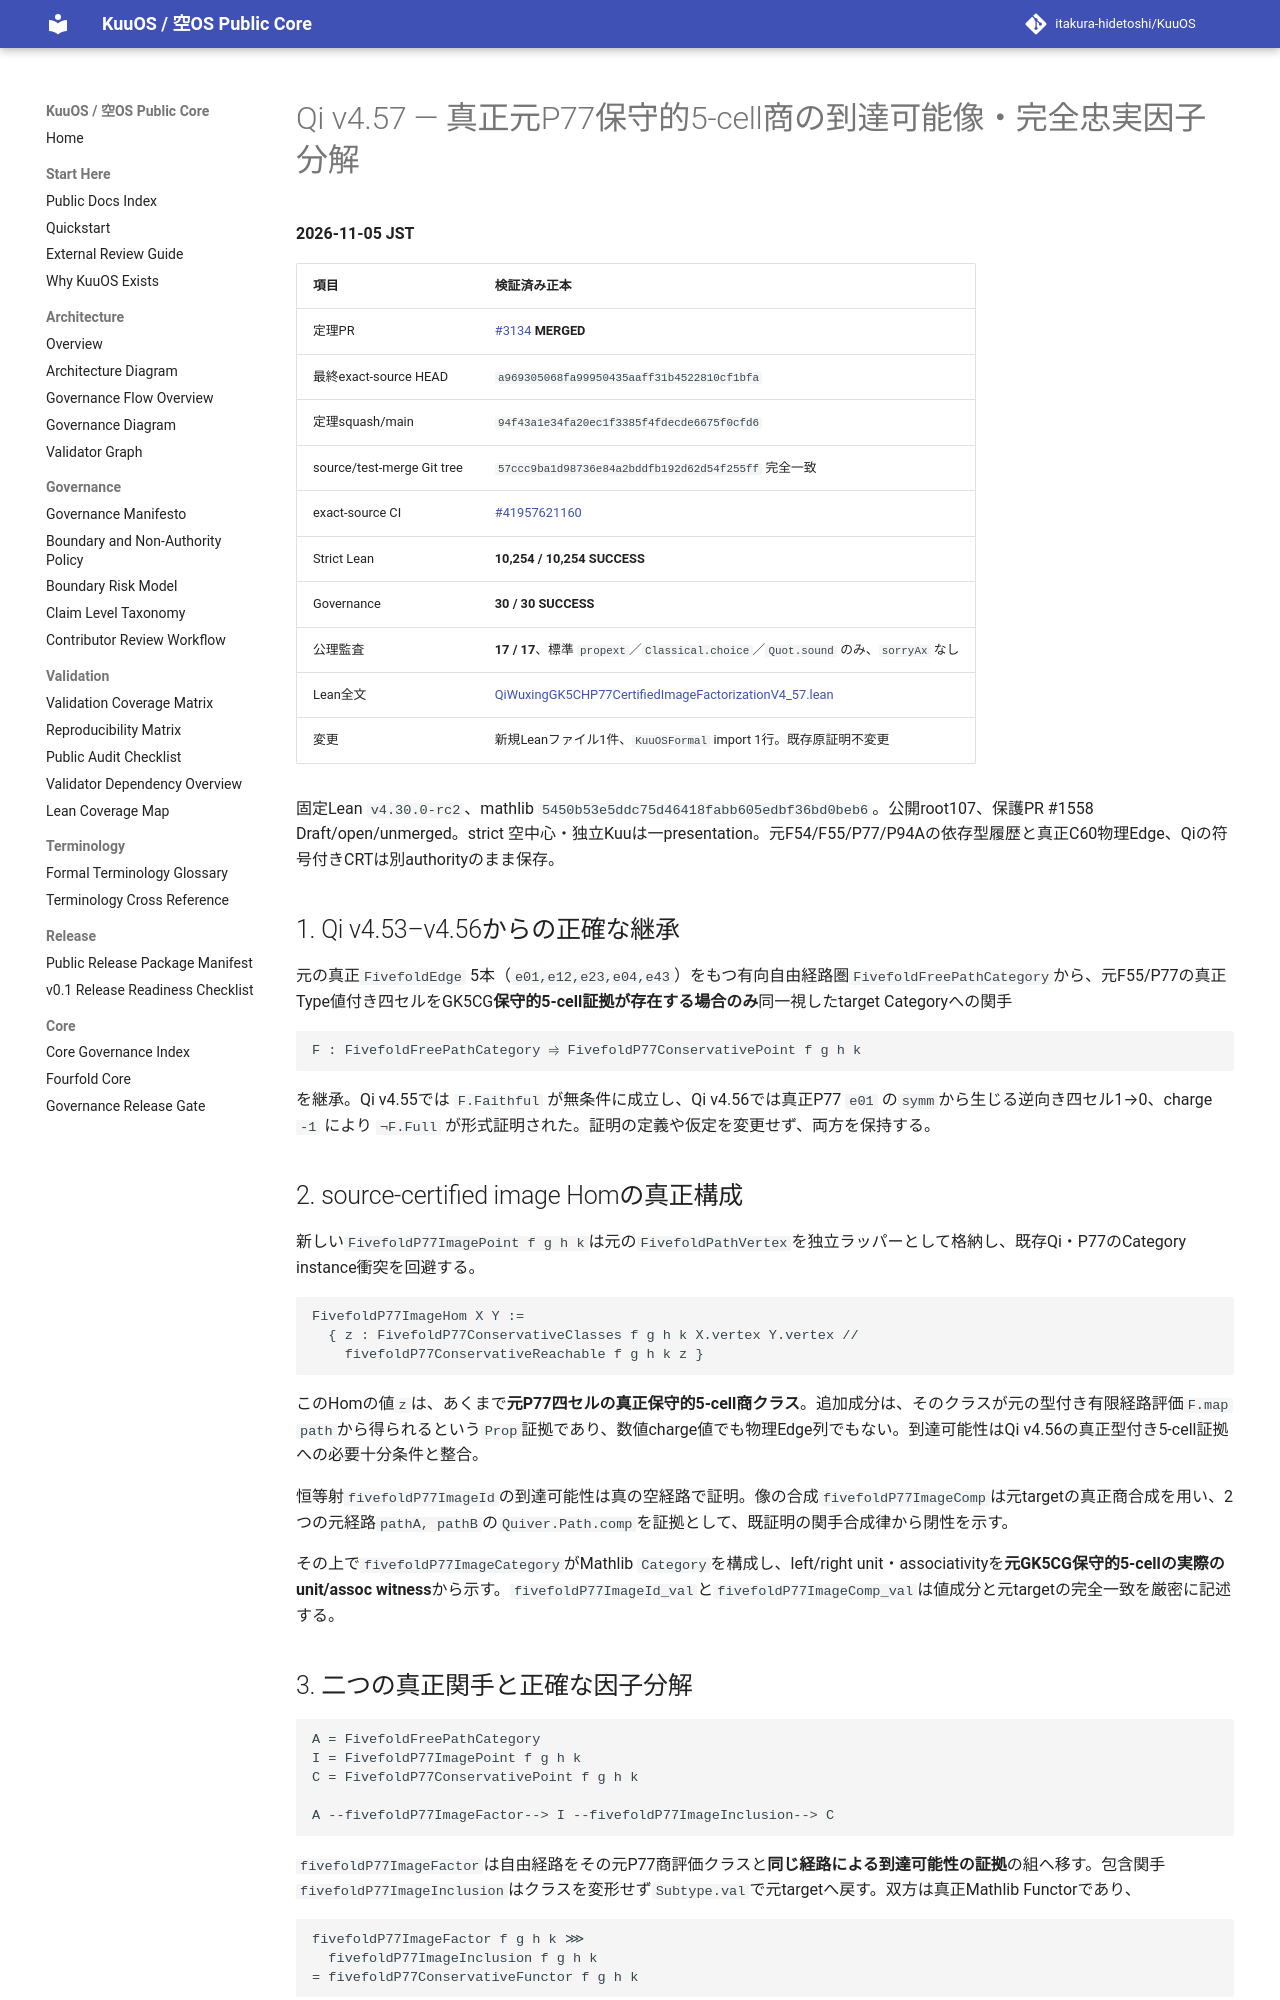

repository: itakura-hidetoshi/KuuOS · page: formal/Qi-v4_57-original-P77-certified-image-fully-faithful-factorization/index.html · generator: mkdocs

# Qi v4.57 — 真正元P77保守的5-cell商の到達可能像・完全忠実因子分解

**2026-11-05 JST**

| 項目 | 検証済み正本 |
|---|---|
| 定理PR | [#3134](https://github.com/itakura-hidetoshi/KuuOS/pull/3134) **MERGED** |
| 最終exact-source HEAD | `a969305068fa99950435aaff31b4522810cf1bfa` |
| 定理squash/main | `94f43a1e34fa20ec1f3385f4fdecde6675f0cfd6` |
| source/test-merge Git tree | `57ccc9ba1d98736e84a2bddfb192d62d54f255ff` 完全一致 |
| exact-source CI | [#41957621160](https://github.com/itakura-hidetoshi/KuuOS/actions/runs/41957621160) |
| Strict Lean | **10,254 / 10,254 SUCCESS** |
| Governance | **30 / 30 SUCCESS** |
| 公理監査 | **17 / 17**、標準 `propext`／`Classical.choice`／`Quot.sound` のみ、`sorryAx` なし |
| Lean全文 | [QiWuxingGK5CHP77CertifiedImageFactorizationV4_57.lean](../../formal/KUOS/Architecture/QiWuxingGK5CHP77CertifiedImageFactorizationV4_57.lean) |
| 変更 | 新規Leanファイル1件、`KuuOSFormal` import 1行。既存原証明不変更 |

固定Lean `v4.30.0-rc2`、mathlib `5450b53e5ddc75d46418fabb605edbf36bd0beb6`。公開root107、保護PR #1558 Draft/open/unmerged。strict 空中心・独立Kuuは一presentation。元F54/F55/P77/P94Aの依存型履歴と真正C60物理Edge、Qiの符号付きCRTは別authorityのまま保存。

## 1. Qi v4.53–v4.56からの正確な継承

元の真正`FivefoldEdge` 5本（`e01,e12,e23,e04,e43`）をもつ有向自由経路圏`FivefoldFreePathCategory`から、元F55/P77の真正Type値付き四セルをGK5CG**保守的5-cell証拠が存在する場合のみ**同一視したtarget Categoryへの関手

```text
F : FivefoldFreePathCategory ⥤ FivefoldP77ConservativePoint f g h k
```

を継承。Qi v4.55では `F.Faithful` が無条件に成立し、Qi v4.56では真正P77 `e01` の`symm`から生じる逆向き四セル1→0、charge `-1` により `¬F.Full` が形式証明された。証明の定義や仮定を変更せず、両方を保持する。

## 2. source-certified image Homの真正構成

新しい`FivefoldP77ImagePoint f g h k`は元の`FivefoldPathVertex`を独立ラッパーとして格納し、既存Qi・P77のCategory instance衝突を回避する。

```text
FivefoldP77ImageHom X Y :=
  { z : FivefoldP77ConservativeClasses f g h k X.vertex Y.vertex //
    fivefoldP77ConservativeReachable f g h k z }
```

このHomの値`z`は、あくまで**元P77四セルの真正保守的5-cell商クラス**。追加成分は、そのクラスが元の型付き有限経路評価`F.map path`から得られるという`Prop`証拠であり、数値charge値でも物理Edge列でもない。到達可能性はQi v4.56の真正型付き5-cell証拠への必要十分条件と整合。

恒等射`fivefoldP77ImageId`の到達可能性は真の空経路で証明。像の合成`fivefoldP77ImageComp`は元targetの真正商合成を用い、2つの元経路`pathA, pathB`の`Quiver.Path.comp`を証拠として、既証明の関手合成律から閉性を示す。

その上で`fivefoldP77ImageCategory`がMathlib `Category`を構成し、left/right unit・associativityを**元GK5CG保守的5-cellの実際のunit/assoc witness**から示す。`fivefoldP77ImageId_val`と`fivefoldP77ImageComp_val`は値成分と元targetの完全一致を厳密に記述する。

## 3. 二つの真正関手と正確な因子分解

```text
A = FivefoldFreePathCategory
I = FivefoldP77ImagePoint f g h k
C = FivefoldP77ConservativePoint f g h k

A --fivefoldP77ImageFactor--> I --fivefoldP77ImageInclusion--> C
```

`fivefoldP77ImageFactor`は自由経路をその元P77商評価クラスと**同じ経路による到達可能性の証拠**の組へ移す。包含関手`fivefoldP77ImageInclusion`はクラスを変形せず`Subtype.val`で元targetへ戻す。双方は真正Mathlib Functorであり、

```text
fivefoldP77ImageFactor f g h k ⋙
  fivefoldP77ImageInclusion f g h k
= fivefoldP77ConservativeFunctor f g h k
```

を`fivefoldP77Image_factorization`として**関手等号**で形式証明。
